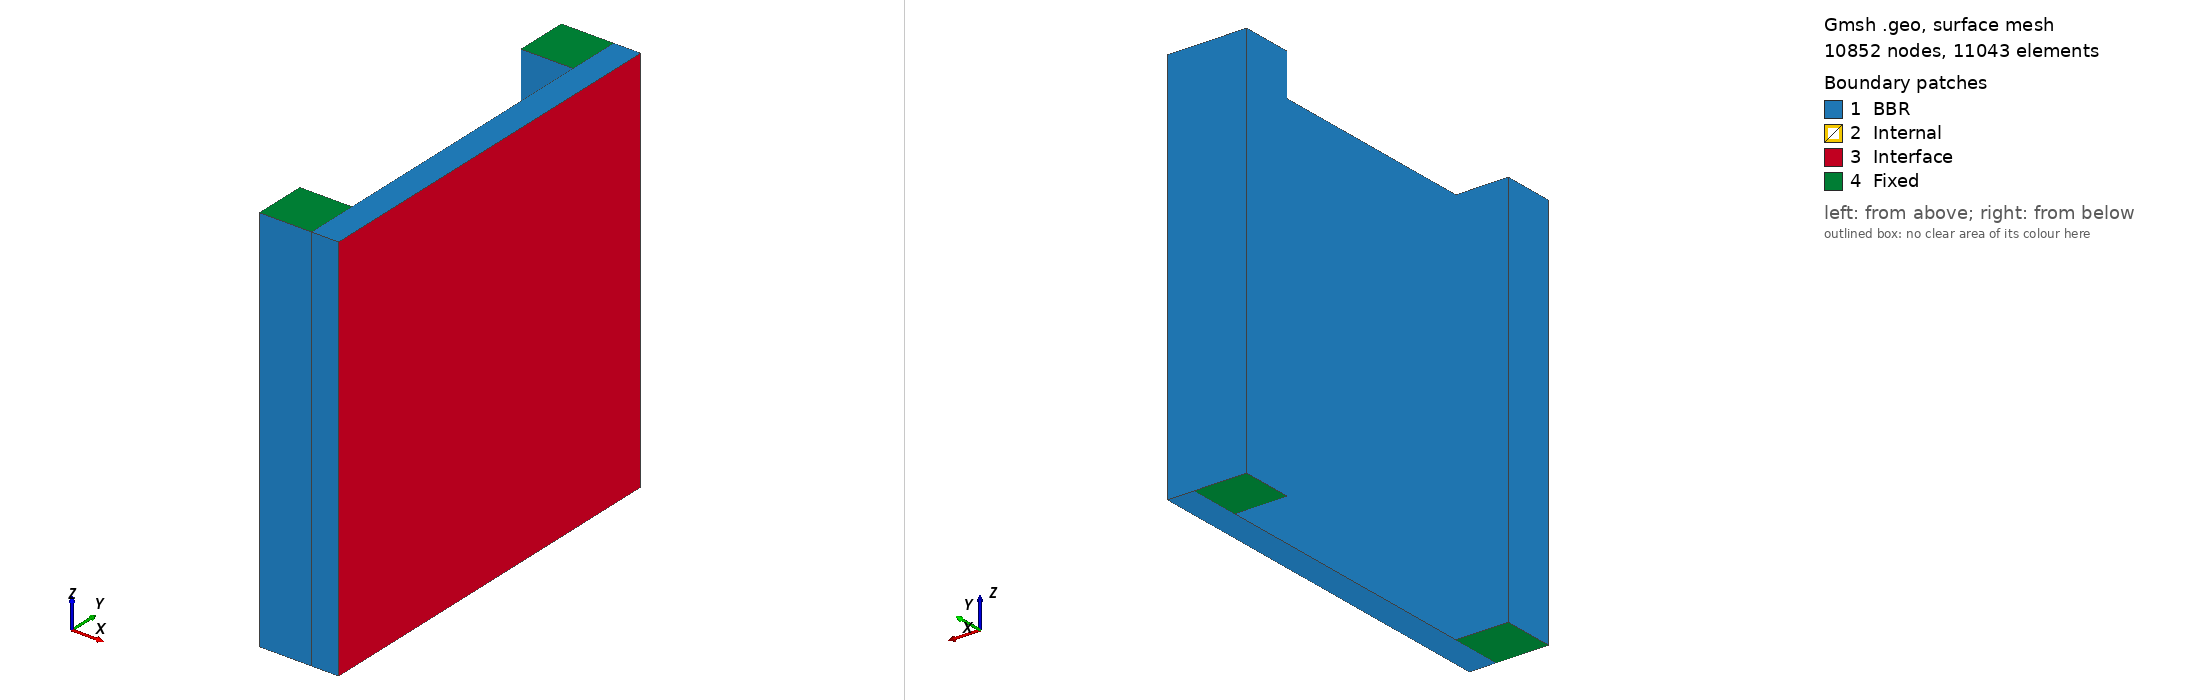

Gmsh geometry script, surface-meshed: 10852 nodes, 11043 surface elements. Boundary patches (legend numbers): 1 BBR, 2 Internal, 3 Interface, 4 Fixed. Left view from above one corner, right view from below the opposite corner. Legend entries are the model's physical surfaces. The drawing asked Gmsh for element sizes between 1% and 20% of the model's largest extent; the script's own settings can give other sizes.

=== PISH.geo (drawn) ===
SetFactory("OpenCASCADE");
Mesh.Recombine3DAll = 1;

// create a rectangle in yz
Point(1) = {0,-1.5,-1.5};
Point(2) = {0, 1.5,-1.5};
Point(3) = {0, 1.5, 1.5};
Point(4) = {0,-1.5, 1.5};
Line(1) = {1,2}; 
Line(2) = {2,3}; 
Line(3) = {3,4}; 
Line(4) = {4,1};
Curve Loop(1) = {1,2,3,4};
Plane Surface(1) = {1};

// yz mesh resolution
Transfinite Curve{1,3} = 40; // y
Transfinite Curve{2,4} = 40; // z
Transfinite Surface{1};
Recombine Surface{1};

// Olivine slab
a[] = Extrude {0.005, 0,0} { Surface{1}; Layers{15}; Recombine; };

// Aluminum slab
b[] = Extrude {0.2,0,0} {
    Surface{a[0]};
    Layers{ {20, 5}, {0.06, 1.0} };
    Recombine;
};

// force structured volumes
Transfinite Volume{a[1]}; Recombine Volume{a[1]};
Transfinite Volume{b[1]}; Recombine Volume{b[1]};

//+
Box(3) = {-0.4, 1.1, -1.5, 2/5, 2/5, 3};
//+
Box(4) = {-0.4, -1.5, -1.5, 2/5, 2/5, 3};
//+
Physical Volume("Tantalum", 45) = {3, 4};
//+
Physical Volume("Olivine", 46) = {1};
//+
Physical Volume("Aluminum", 47) = {2};

//+
Physical Surface("BBR", 48) = {7, 8, 3, 2, 15, 12, 14, 1, 18, 20, 21, 4, 9, 10, 5};

//+
Physical Surface("Fixed", 49) = {17, 23, 16, 22};

//+
Physical Surface("Interface", 50) = {11};//+
Physical Surface("Internal", 51) = {6, 13, 19};
